Labelled photos from "dataset_scientific_split", an image-classification folder in singuyen0312e9/MangoLeaf. The possible labels are: anthracnose, bacterial canker, bacterial spot, cutting weevil, die back, gall midge, healthy, powdery mildew, sooty mould.

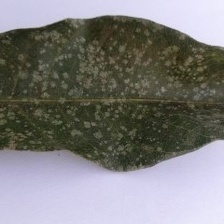
Label: powdery mildew

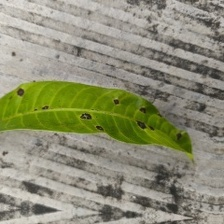
Label: bacterial spot

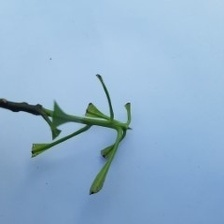
Label: cutting weevil

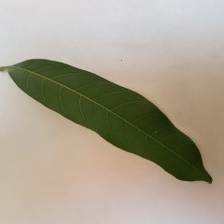
Label: healthy

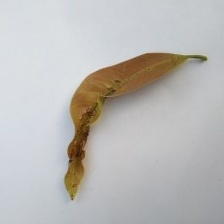
Label: anthracnose

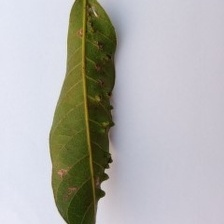
Label: gall midge
